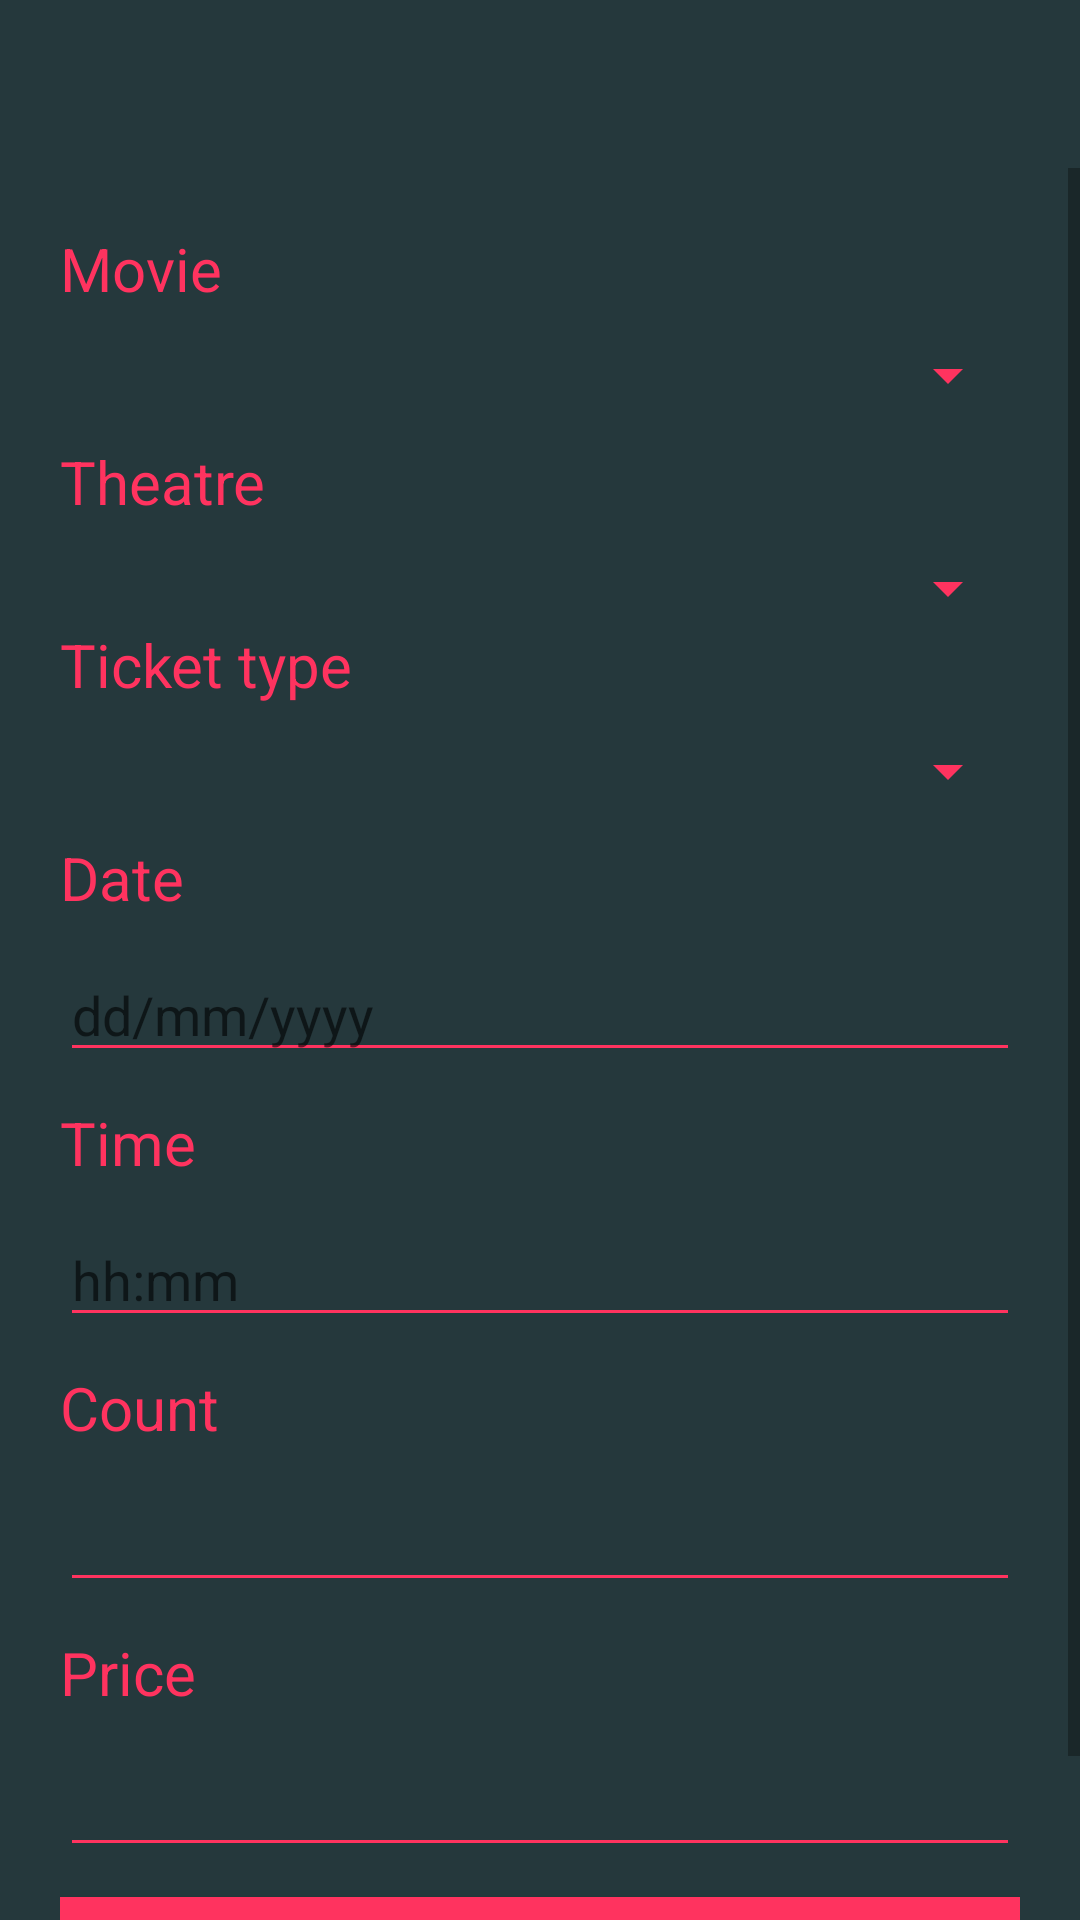

This screen was rendered from an Android layout file. Write that file and the resources it references.
<!-- AndroidManifest.xml: application theme AppTheme -->
<!-- res/layout/activity_add_ticket.xml -->
<?xml version="1.0" encoding="utf-8"?>
<RelativeLayout
    xmlns:android="http://schemas.android.com/apk/res/android"
    xmlns:app="http://schemas.android.com/apk/res-auto"
    android:layout_width="match_parent"
    android:layout_height="match_parent"
    android:descendantFocusability="beforeDescendants"
    android:focusableInTouchMode="true"
    >

    <android.support.v7.widget.Toolbar
        android:id="@+id/addTk_toolbar"
        android:layout_width="match_parent"
        android:layout_height="?attr/actionBarSize"
        android:background="?attr/colorPrimary"
        app:popupTheme="@style/AppTheme.PopupOverlay"
        app:theme="@style/Base.ThemeOverlay.AppCompat.Light" />
    <ScrollView
        android:layout_width="match_parent"
        android:layout_height="match_parent"
        android:layout_below="@+id/addTk_toolbar">

        <LinearLayout
            android:layout_width="match_parent"
            android:layout_height="match_parent"
            android:background="@color/colorPrimary"
            android:orientation="vertical"
            android:padding="20dp">

            <TextView
                android:id="@+id/addTK_movie_title"
                android:layout_width="wrap_content"
                android:layout_height="wrap_content"
                android:fontFamily="sans-serif"
                android:text="Movie"
                android:textColor="@color/colorAccent"
                android:textSize="20sp" />

            <Spinner
                android:id="@+id/addTK_movie_name_spinner"
                android:layout_width="match_parent"
                android:layout_height="wrap_content"
                android:layout_marginTop="10dp"
                android:backgroundTint="@color/colorAccent"
                android:textColor="@android:color/white" />

            <TextView
                android:id="@+id/addTK_theatre_Title"
                android:layout_width="wrap_content"
                android:layout_height="wrap_content"
                android:layout_marginTop="10dp"
                android:fontFamily="sans-serif"
                android:text="Theatre"
                android:textColor="@color/colorAccent"
                android:textSize="20sp" />

            <Spinner
                android:id="@+id/addTK_theatre_name_spinner"
                android:layout_width="match_parent"
                android:layout_height="wrap_content"
                android:layout_marginTop="10dp"
                android:backgroundTint="@color/colorAccent"
                android:textColor="@android:color/white" />
            <TextView
                android:id="@+id/addTK_ticketType_title"
                android:layout_width="wrap_content"
                android:layout_height="wrap_content"
                android:fontFamily="sans-serif"
                android:text="Ticket type"
                android:textColor="@color/colorAccent"
                android:textSize="20sp" />

            <Spinner
                android:id="@+id/addTK_ticketType_spinner"
                android:layout_width="match_parent"
                android:layout_height="wrap_content"
                android:layout_marginTop="10dp"
                android:backgroundTint="@color/colorAccent"
                android:textColor="@android:color/white" />
            <TextView
                android:id="@+id/addTK_date_Title"
                android:layout_width="wrap_content"
                android:layout_height="wrap_content"
                android:layout_marginTop="10dp"
                android:fontFamily="sans-serif"
                android:text="Date"
                android:textColor="@color/colorAccent"
                android:textSize="20sp" />


            <EditText
                android:id="@+id/addTK_date_edit"
                android:layout_width="match_parent"
                android:layout_height="wrap_content"
                android:layout_marginTop="10dp"
                android:inputType="date"
                android:hint="dd/mm/yyyy"
                android:backgroundTint="@color/colorAccent"
                android:textColor="@android:color/white"/>

            <TextView
                android:id="@+id/addTK_time_Title"
                android:layout_width="wrap_content"
                android:layout_height="wrap_content"
                android:layout_marginTop="10dp"
                android:fontFamily="sans-serif"
                android:text="Time"
                android:textColor="@color/colorAccent"
                android:textSize="20sp" />

            <EditText
                android:id="@+id/addTK_time_edit"
                android:layout_width="match_parent"
                android:layout_height="wrap_content"
                android:layout_marginTop="10dp"
                android:inputType="time"
                android:hint="hh:mm"
                android:backgroundTint="@color/colorAccent"
                android:textColor="@android:color/white"/>

            <TextView
                android:id="@+id/addTK_count_Title"
                android:layout_width="wrap_content"
                android:layout_height="wrap_content"
                android:layout_marginTop="10dp"
                android:fontFamily="sans-serif"
                android:text="Count"
                android:textColor="@color/colorAccent"
                android:textSize="20sp" />

            <EditText
                android:id="@+id/addTK_count_edit"
                android:layout_width="match_parent"
                android:layout_height="wrap_content"
                android:inputType="number"
                android:layout_marginTop="10dp"
                android:backgroundTint="@color/colorAccent"
                android:textColor="@android:color/white"/>

            <TextView
                android:id="@+id/addTK_price_Title"
                android:layout_width="wrap_content"
                android:layout_height="wrap_content"
                android:layout_marginTop="10dp"
                android:fontFamily="sans-serif"
                android:text="Price"
                android:textColor="@color/colorAccent"
                android:textSize="20sp" />

            <EditText
                android:id="@+id/addTK_price_edit"
                android:layout_width="match_parent"
                android:layout_height="wrap_content"
                android:inputType="number"
                android:layout_marginTop="10dp"
                android:backgroundTint="@color/colorAccent"
                android:textColor="@android:color/white"/>

            <Button
                android:id="@+id/addTk_addBtn"
                android:layout_width="match_parent"
                android:layout_height="wrap_content"
                android:layout_gravity="center"
                android:layout_marginTop="10dp"
                android:background="@color/colorAccent"
                android:fontFamily="sans-serif"
                android:text="Add Ticket"
                android:textColor="@android:color/white" />

        </LinearLayout>

    </ScrollView>
    <RelativeLayout
        android:layout_width="match_parent"
        android:layout_height="match_parent"
        android:id="@+id/loadingPanelAddTKPage"
        android:gravity="center">
        <ProgressBar
            android:layout_width="wrap_content"
            android:layout_height="wrap_content"
            android:indeterminate="true"/>
    </RelativeLayout>
</RelativeLayout>
<!-- resources referenced by this layout -->
<resources>
  <color name="colorAccent">#FF335F</color>
  <color name="colorPrimary">#25383C</color>
  <style name="AppTheme.PopupOverlay" parent="ThemeOverlay.AppCompat.Light" />
  <style name="AppTheme" parent="Theme.AppCompat.Light.NoActionBar">
          
          <item name="colorPrimary">@color/colorPrimary</item>
          <item name="colorPrimaryDark">@color/colorPrimaryDark</item>
          <item name="colorAccent">@color/colorAccent</item>
      </style>
  <color name="colorPrimaryDark">#1b292c</color>
</resources>
